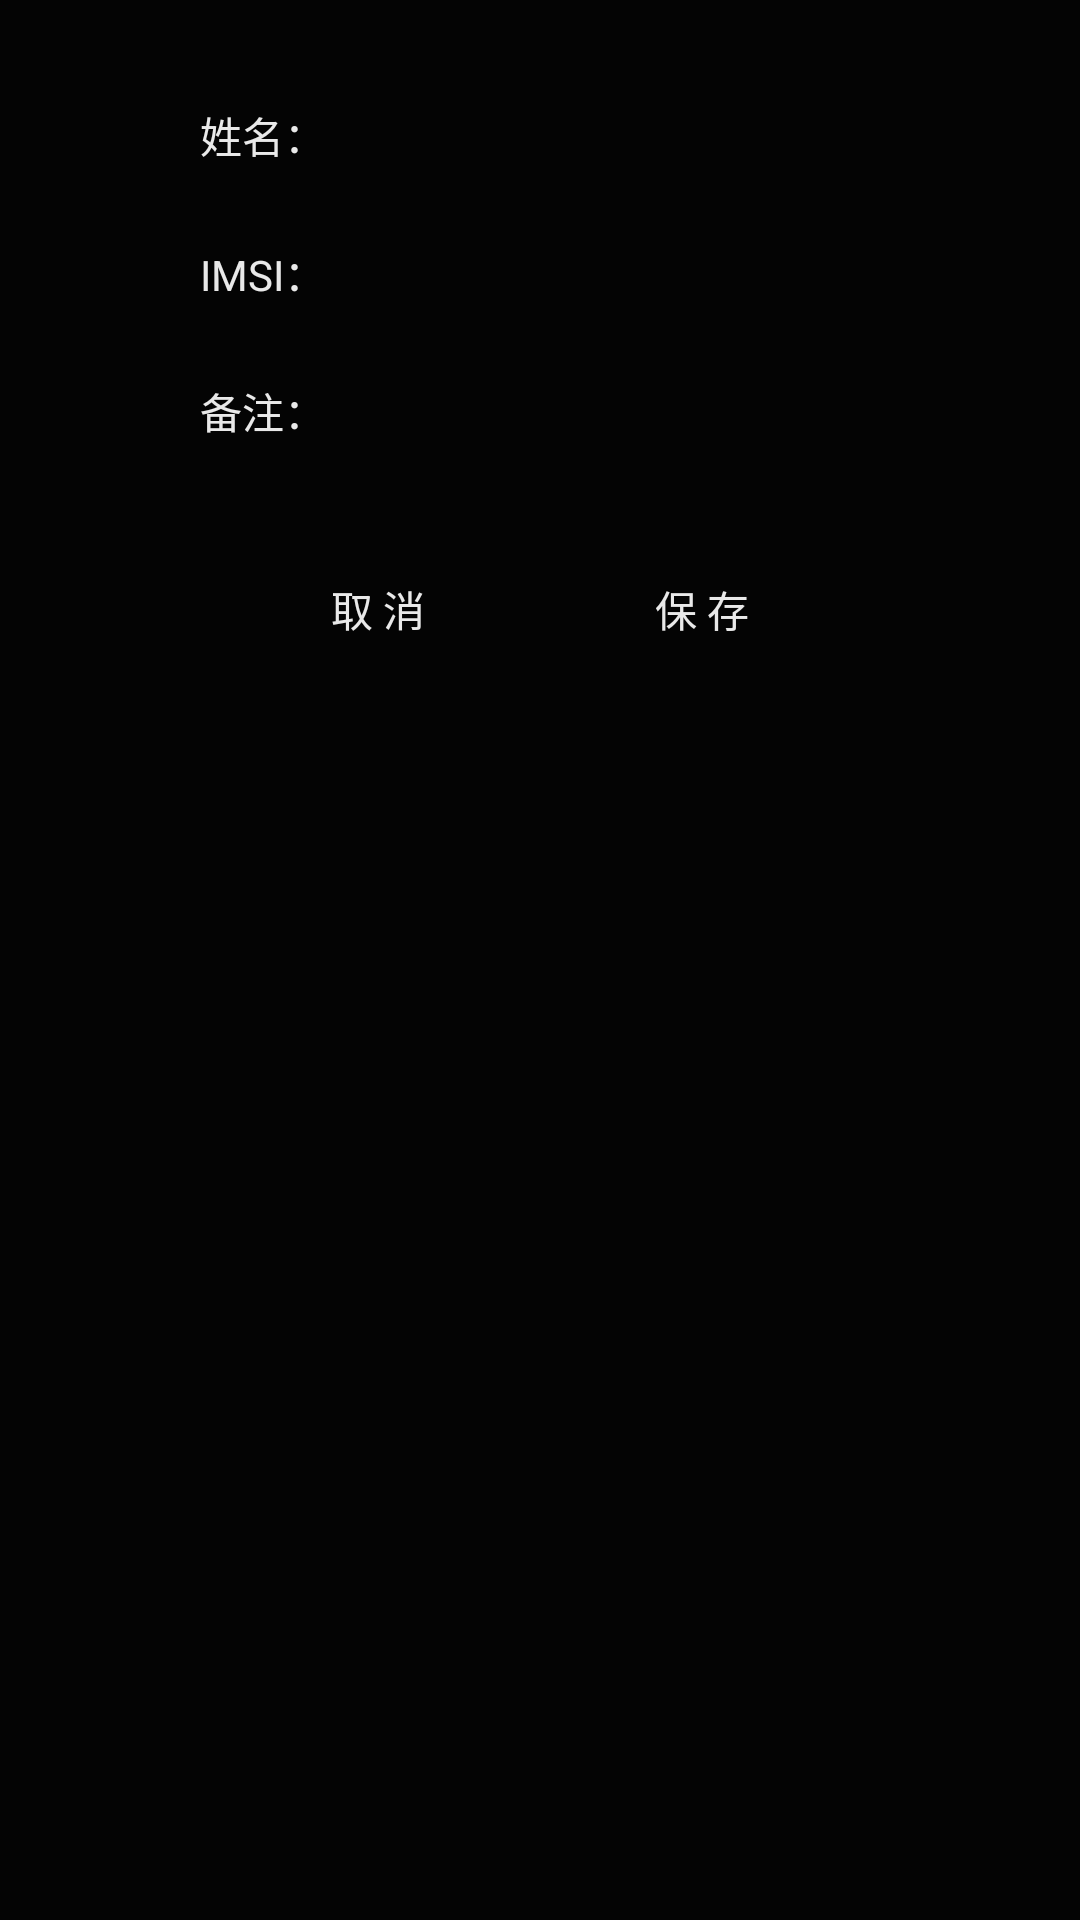

Reconstruct the res/layout file that produces this screen, plus the resources it refers to.
<!-- AndroidManifest.xml: application theme Theme.AppCompat.NoActionBar -->
<!-- res/layout/doit_layout_add_name_list.xml -->
<?xml version="1.0" encoding="utf-8"?>
<RelativeLayout xmlns:android="http://schemas.android.com/apk/res/android"
    xmlns:app="http://schemas.android.com/apk/res-auto"
    android:layout_width="match_parent"
    android:layout_height="wrap_content"
    android:alpha="0.9"
    android:background="@color/black"
    android:paddingBottom="22dp"
    android:paddingLeft="22dp"
    android:paddingRight="22dp"
    android:paddingTop="22dp">

    <LinearLayout
        android:layout_width="match_parent"
        android:layout_height="wrap_content"
        android:focusable="true"
        android:focusableInTouchMode="true"
        android:orientation="vertical"
        android:paddingBottom="3dp"
        android:paddingLeft="0dp"
        android:paddingRight="0dp"
        android:paddingTop="5dp"
        android:scrollbars="vertical">

        <LinearLayout
            android:layout_width="match_parent"
            android:layout_height="wrap_content"
            android:gravity="center"
            android:orientation="horizontal">

            <TextView
                style="@style/dialog_label"
                android:layout_weight="2"
                android:text="@string/lab_name" />

            <EditText
                android:id="@+id/id_name"
                style="@style/dialog_edit"
                android:layout_weight="1"
                android:singleLine="true"
                android:maxLength="8"/>
        </LinearLayout>

        <LinearLayout
            android:layout_width="match_parent"
            android:layout_height="wrap_content"
            android:layout_marginTop="10dp"
            android:layout_marginBottom="10dp"
            android:orientation="horizontal">

            <TextView
                style="@style/dialog_label"
                android:layout_weight="2"
                android:text="IMSI：" />

            <EditText
                android:id="@+id/id_imsi"
                style="@style/dialog_edit"
                android:layout_weight="1"
                android:inputType="number"
                android:maxLength="15"
                android:singleLine="true"/>
        </LinearLayout>

        <LinearLayout
            android:layout_width="match_parent"
            android:layout_height="wrap_content"
            android:orientation="horizontal">

            <TextView
                style="@style/dialog_label"
                android:layout_weight="2"
                android:text="@string/user_remake2" />

            <EditText
                android:id="@+id/etRemark"
                style="@style/dialog_edit"
                android:layout_weight="1"
                android:singleLine="true"
                android:text=""
                android:maxLines="1"
                android:maxLength="8" />
        </LinearLayout>

        <LinearLayout
            android:layout_width="match_parent"
            android:layout_height="wrap_content"
            android:layout_marginTop="30dp"
            android:gravity="center"
            android:orientation="horizontal">
            <Button
                android:id="@+id/button_cancel"
                android:textColor="@color/darkorange"
                android:background="@drawable/common_button_bkg"
                android:layout_width="88dp"
                android:layout_height="36dp"

                android:text="@string/cancel" />
            <Button
                android:id="@+id/button_save"
                android:textColor="@color/darkorange"
                android:background="@drawable/common_button_bkg"
                android:layout_height="36dp"
                android:layout_width="88dp"
                android:text="@string/save"
                android:layout_marginStart="20dp"/>


        </LinearLayout>
    </LinearLayout>
</RelativeLayout>
<!-- resources referenced by this layout -->
<resources>
  <string name="cancel">取 消</string>
  <string name="lab_name">姓名：</string>
  <string name="save">保 存</string>
  <string name="user_remake2">备注：</string>
  <style name="dialog_edit">
          <item name="android:layout_width">160dp</item>
          <item name="android:gravity">center_vertical</item>
          <item name="android:paddingStart">5dp</item>
          <item name="android:paddingEnd">5dp</item>
          <item name="android:textSize">15sp</item>
          <item name="android:layout_height">32dp</item>
          <item name="android:textColor">@color/white</item>
          <item name="android:background">@drawable/common_edit_text_bkg</item>
          <item name="android:layout_marginBottom">2dp</item>
          <item name="android:layout_marginTop">2dp</item>
      </style>
  <style name="dialog_label">
          <item name="android:layout_width">82dp</item>
          <item name="android:layout_height">36dp</item>
          <item name="android:gravity">center</item>
          <item name="android:paddingStart">6dp</item>
          <item name="android:paddingEnd">6dp</item>
          <item name="android:textColor">@color/white</item>
      </style>
  <!-- not gathered from this repository: default colours our renderer supplied (Android Studio template values) -->
  <color name="black">#FF000000</color>
  <color name="white">#FFFFFFFF</color>
</resources>
